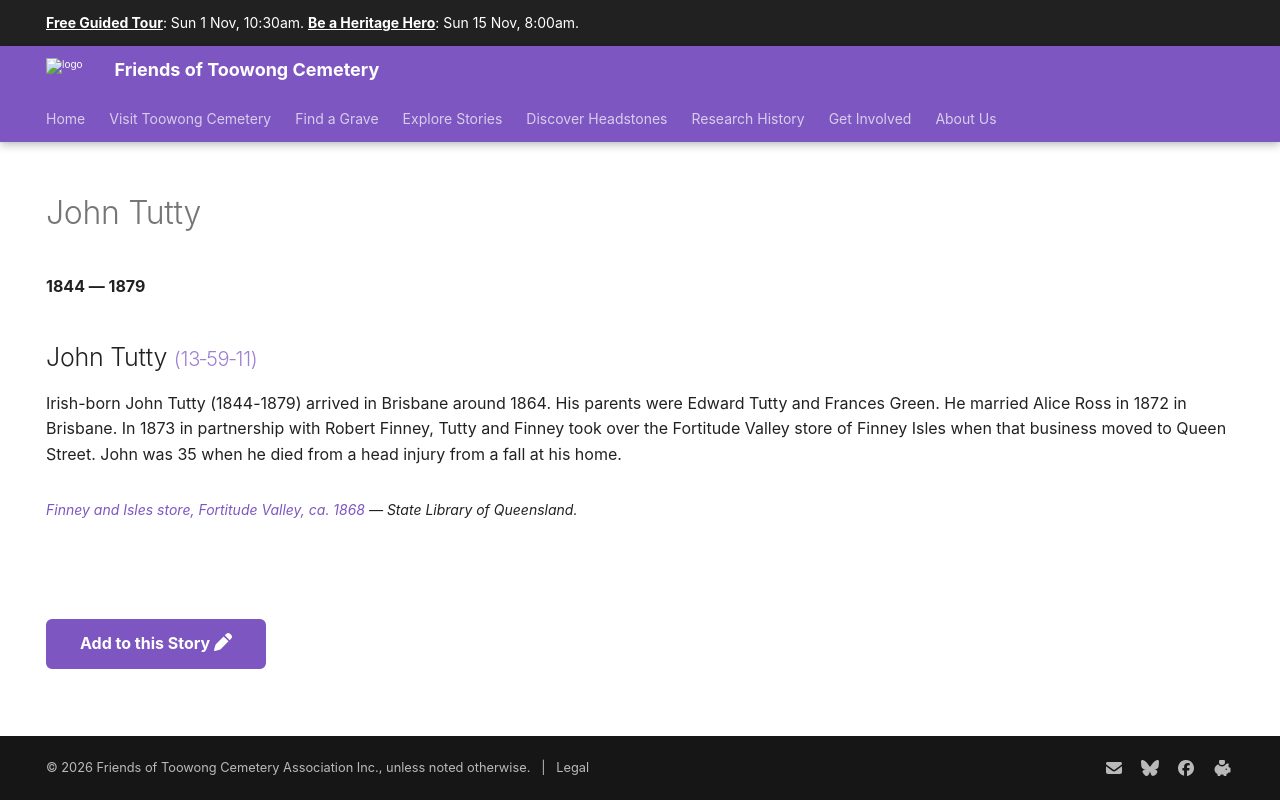

repository: 1871fotc/1871fotc.github.io · page: research/john-tutty/index.html · generator: mkdocs

---
title: John Tutty 
hide:
  - toc
  - navigation 
---

# John Tutty 

**1844 — 1879**

--8<-- "snippets/john-tutty.md"

--8<-- "snippets/add-to-this-story.md"
